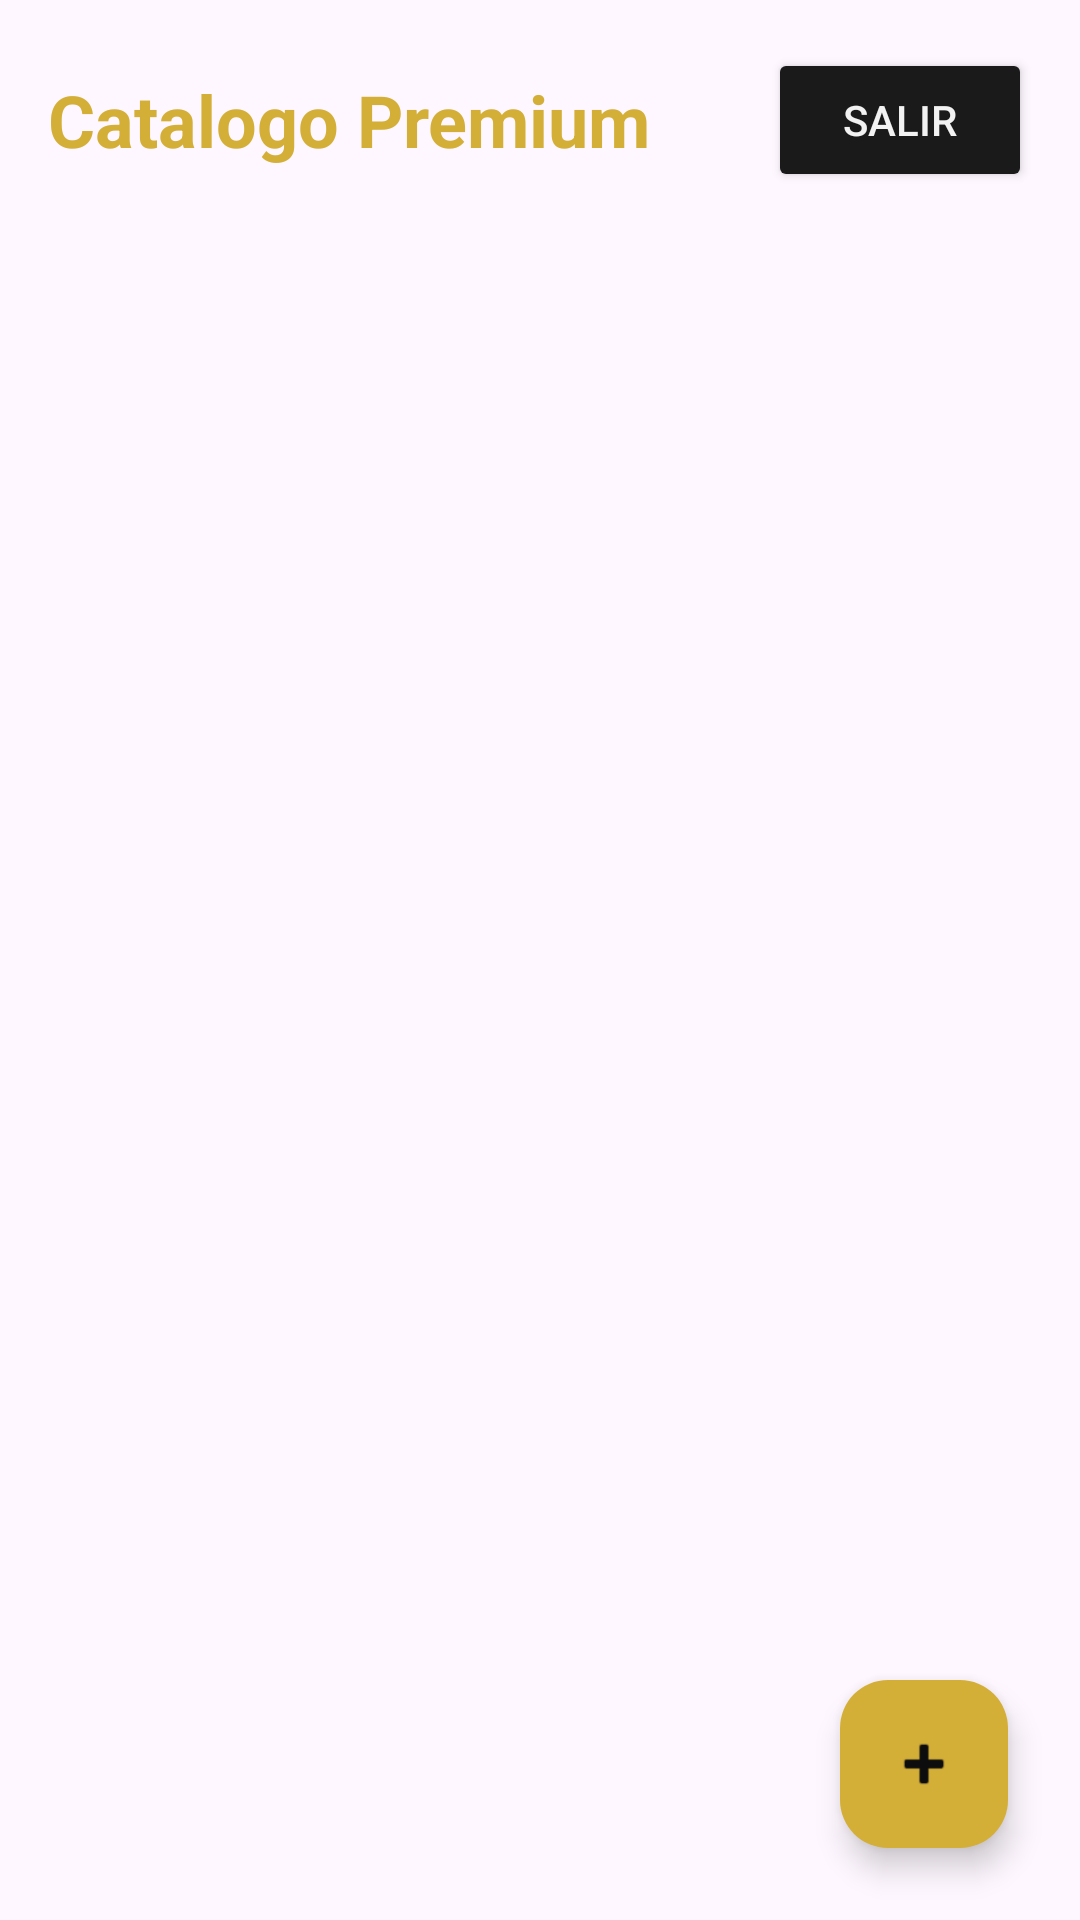

Here is an Android app screen rendered from its layout file. Give the layout XML and the strings, colors and styles it references.
<!-- AndroidManifest.xml: application theme Theme.EliteGPUs -->
<!-- res/layout/activity_main.xml -->
<?xml version="1.0" encoding="utf-8"?>
<RelativeLayout xmlns:android="http://schemas.android.com/apk/res/android"
    android:layout_width="match_parent"
    android:layout_height="match_parent"
    xmlns:app="http://schemas.android.com/apk/res-auto">

    <LinearLayout
        android:id="@+id/topBar"
        android:layout_width="match_parent"
        android:layout_height="wrap_content"
        android:orientation="horizontal"
        android:padding="16dp"
        android:gravity="center_vertical">
        <TextView
            android:layout_width="0dp"
            android:layout_height="wrap_content"
            android:layout_weight="1"
            android:text="Catalogo Premium"
            android:textColor="@color/gold_accent"
            android:textSize="24sp"
            android:textStyle="bold"/>
        <Button
            android:id="@+id/btnLogout"
            android:layout_width="wrap_content"
            android:layout_height="wrap_content"
            android:text="Salir"
            android:backgroundTint="@color/black_card"
            android:textColor="@color/text_white"/>
    </LinearLayout>

    <androidx.recyclerview.widget.RecyclerView
        android:id="@+id/rvGpus"
        android:layout_width="match_parent"
        android:layout_height="match_parent"
        android:layout_below="@id/topBar"
        android:padding="8dp"/>

    <com.google.android.material.floatingactionbutton.FloatingActionButton
        android:id="@+id/fabAddGpu"
        android:layout_width="wrap_content"
        android:layout_height="wrap_content"
        android:layout_alignParentBottom="true"
        android:layout_alignParentEnd="true"
        android:layout_margin="24dp"
        app:backgroundTint="@color/gold_accent"
        app:tint="@color/black_bg"
        android:src="@android:drawable/ic_input_add"/>
</RelativeLayout>
<!-- resources referenced by this layout -->
<resources>
  <color name="black_bg">#0D0D0D</color>
  <color name="black_card">#1A1A1A</color>
  <color name="gold_accent">#D4AF37</color>
  <color name="text_white">#F2F2F2</color>
  <style name="Theme.EliteGPUs" parent="Base.Theme.EliteGPUs" />
  <style name="Base.Theme.EliteGPUs" parent="Theme.Material3.DayNight.NoActionBar">
          
          
      </style>
</resources>
